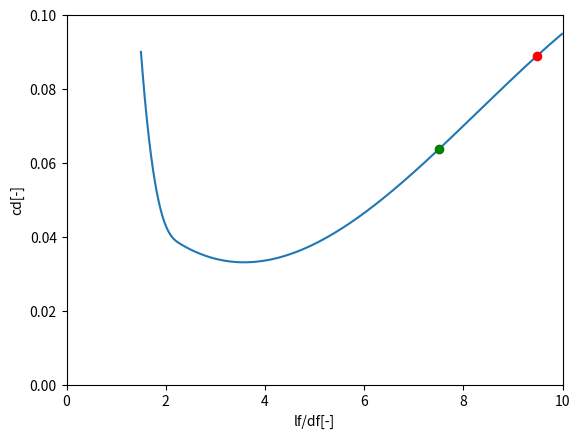

Write the Python code that produced this figure.
import matplotlib.pyplot as plt
import numpy as np
from scipy import interpolate

""" Concept 1: Cargo Hold"""
# Aerodynamic impact is 0


""" Concept 3: Longer Fuselage """

""" Concept 4: Flat Bottom """

""" Concept 5: Wing Pods """

""" Concept 6: Beluga """


def graph_method(lf, df, new_df):
    """

    :param lf: fuselage length in [m]
    :param df: initial maximum fuselage diameter in [m]
    :param new_df: new maximum fuselage in [m]
    :return:
    """
    #We recreate the Toreenbeek figure 3-12 curve for Cd frontal

    Cd_points = [0.09, 0.043, 0.038, 0.07, 0.095] #points on y-axis
    ratio_fus = [1.5, 2, 2.3, 8, 10]               #ponts on x-axis

    cd_graph = interpolate.interp1d(ratio_fus, Cd_points, kind = "cubic") #graph interpolation
    ratios = np.arange(ratio_fus[0], ratio_fus[-1], 0.01) #interval of ratios

    #set the parameters of the aircraft

    curr_ratio = lf/df

    for i in ratios:
        if abs(curr_ratio-i)<0.01:
            curr_cd = cd_graph(curr_ratio)

    new_ratio = lf/new_df

    for i in ratios:
        if abs(new_ratio-i)<0.01:
            new_cd = cd_graph(new_ratio)

    plt.plot(ratios, cd_graph(ratios), label = "Front Cd")
    plt.xlabel("lf/df[-]")
    plt.ylabel("cd[-]")
    plt.xlim(0, 10)
    plt.ylim(0, 0.1)
    plt.plot(curr_ratio, curr_cd, "red", marker = "o", label = "Standard design")
    plt.plot(new_ratio, new_cd, "green", marker = "o", label = "Modified Design")
    plt.show()

    #Compute the drag variation

    cd_var = (new_cd-curr_cd)/curr_cd*100 # [%]
    return cd_var


lf = 37.56 #fuselage length in [m]
df = 3.96  #fuselage maximum diameter in [m]
new_df = 5 #modified maximum diameter in [m]

cd_var_graph = graph_method(lf, df, new_df) #cd variation calculated with the garphical drag